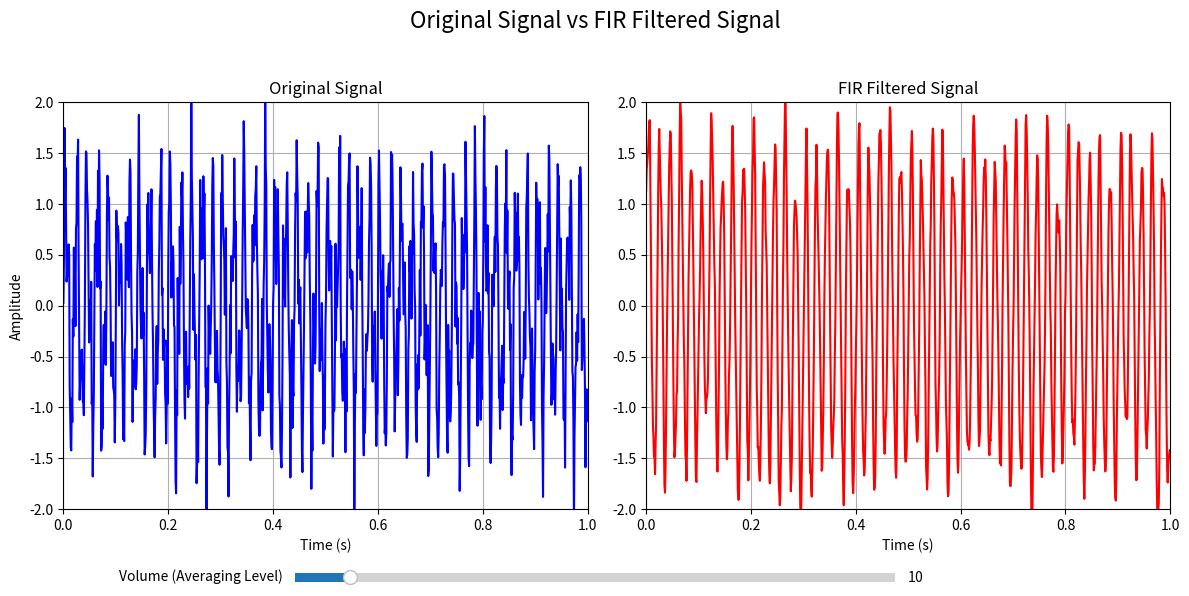

Generate this figure with matplotlib:
import numpy as np
import matplotlib.pyplot as plt
from matplotlib.widgets import Slider

# Generate a sample signal (sine wave + noise)
fs = 1000  # Sampling frequency
t = np.linspace(0, 1, fs, endpoint=False)
original_signal = np.sin(2 * np.pi * 50 * t) + 0.5 * np.sin(2 * np.pi * 120 * t) + 0.3 * np.random.normal(size=fs)

# Initial FIR filter size (window size)
initial_window_size = 10

def fir_filter(signal, window_size):
    """Apply a simple FIR filter using a moving average kernel."""
    kernel = np.ones(window_size) / window_size  # The filter coefficients (moving average)
    return np.convolve(signal, kernel, mode='same')  # Apply FIR filter

def constant_amplitude(signal, filtered_signal):
    """Ensure the filtered signal amplitude matches the original signal."""
    # Ensure the maximum of the filtered signal does not exceed the max of the original
    max_original = np.max(np.abs(signal))
    max_filtered = np.max(np.abs(filtered_signal))
    
    if max_filtered != 0:
        # Scale the filtered signal to match the maximum amplitude of the original signal
        return filtered_signal * (max_original / max_filtered)
    return filtered_signal

# Create the figure and two axes for side-by-side plots
fig, (ax1, ax2) = plt.subplots(1, 2, figsize=(12, 6))
fig.suptitle("Original Signal vs FIR Filtered Signal", fontsize=16)

# Plot the original signal in the first subplot
ax1.set_title("Original Signal")
ax1.plot(t, original_signal, color="blue")
ax1.set_xlim(0, 1)
ax1.set_ylim(-2, 2)
ax1.set_xlabel("Time (s)")
ax1.set_ylabel("Amplitude")
ax1.grid()

# Apply FIR filter and adjust the amplitude to match
filtered_signal = fir_filter(original_signal, initial_window_size)
adjusted_signal = constant_amplitude(original_signal, filtered_signal)

# Plot the FIR filtered signal in the second subplot
ax2.set_title("FIR Filtered Signal")
filtered_line, = ax2.plot(t, adjusted_signal, color="red")
ax2.set_xlim(0, 1)
ax2.set_ylim(-2, 2)
ax2.set_xlabel("Time (s)")
ax2.grid()

# Add a slider to control the "volume" (smoothing level)
slider_ax = plt.axes([0.25, 0.02, 0.5, 0.03], facecolor="lightgoldenrodyellow")
volume_slider = Slider(slider_ax, "Volume (Averaging Level)", 1, 100, valinit=initial_window_size, valstep=1)

def update(val):
    """Update the FIR filtered signal when the slider is adjusted."""
    window_size = int(volume_slider.val)
    new_filtered_signal = fir_filter(original_signal, window_size)
    adjusted_filtered_signal = constant_amplitude(original_signal, new_filtered_signal)
    filtered_line.set_ydata(adjusted_filtered_signal)
    fig.canvas.draw_idle()  # Redraw the figure

# Connect the slider to the update function
volume_slider.on_changed(update)

# Show the plot
plt.tight_layout(rect=[0, 0.05, 1, 0.95])
plt.show()